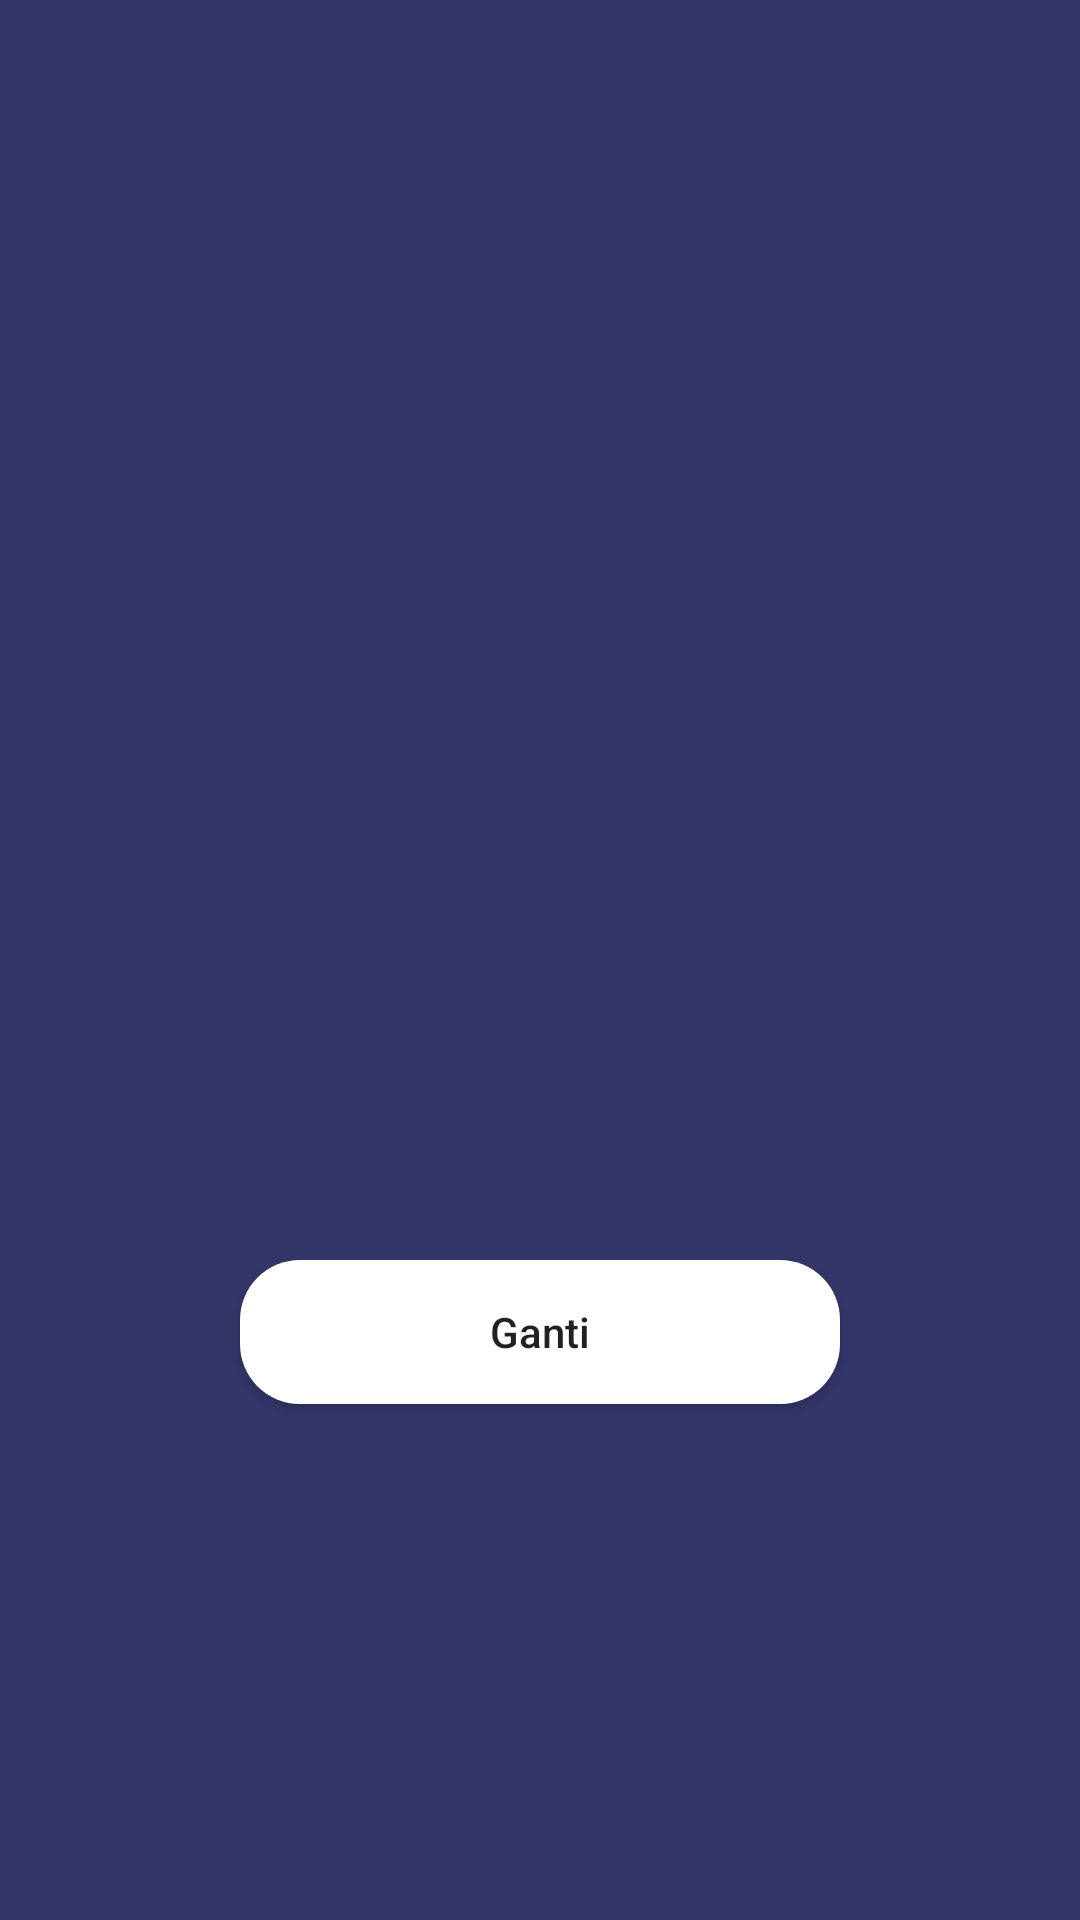

This screen was rendered from an Android layout file. Write that file and the resources it references.
<!-- AndroidManifest.xml: activity theme AppTheme.noactionbarfullscreen -->
<!-- res/layout/activity_ganti_foto.xml -->
<?xml version="1.0" encoding="utf-8"?>
<androidx.constraintlayout.widget.ConstraintLayout xmlns:android="http://schemas.android.com/apk/res/android"
    xmlns:app="http://schemas.android.com/apk/res-auto"
    xmlns:tools="http://schemas.android.com/tools"
    android:layout_width="match_parent"
    android:layout_height="match_parent"
    android:background="@color/colorPrimary"
    tools:context=".ui.profile.GantiFotoActivity">

    <ImageView
        android:id="@+id/iv_ganti"
        android:layout_width="200dp"
        android:layout_height="200dp"
        android:layout_marginBottom="16dp"
        android:contentDescription="@string/baner"
        app:layout_constraintBottom_toBottomOf="parent"
        app:layout_constraintEnd_toEndOf="parent"
        app:layout_constraintStart_toStartOf="parent"
        app:layout_constraintTop_toTopOf="parent"
        tools:srcCompat="@tools:sample/avatars" />

    <ProgressBar
        android:id="@+id/progresbar_signup2"
        style="?android:attr/progressBarStyle"
        android:layout_width="wrap_content"
        android:layout_height="wrap_content"
        app:layout_constraintBottom_toBottomOf="parent"
        app:layout_constraintEnd_toEndOf="parent"
        app:layout_constraintStart_toStartOf="parent"
        app:layout_constraintTop_toTopOf="parent">

    </ProgressBar>

    <Button
        android:id="@+id/btn_ganti"
        android:layout_width="200dp"
        android:layout_height="wrap_content"
        android:layout_marginTop="8dp"
        android:background="@drawable/shape_rectangle_white_sukses"
        android:text="@string/ganti"
        android:textAllCaps="false"
        app:layout_constraintEnd_toEndOf="parent"
        app:layout_constraintStart_toStartOf="parent"
        app:layout_constraintTop_toBottomOf="@+id/iv_ganti" />

    <ImageView
        android:id="@+id/btn_tambah"
        android:layout_width="50dp"
        android:layout_height="50dp"
        android:contentDescription="@string/baner"
        app:layout_constraintBottom_toBottomOf="@+id/iv_ganti"
        app:layout_constraintEnd_toEndOf="@+id/iv_ganti"
        app:srcCompat="@drawable/btn_upload" />

</androidx.constraintlayout.widget.ConstraintLayout>
<!-- resources referenced by this layout -->
<resources>
  <color name="colorPrimary">#34366A</color>
  <!-- drawable shape_rectangle_white_sukses (drawable) -->
  <?xml version="1.0" encoding="utf-8"?>
  <shape xmlns:android="http://schemas.android.com/apk/res/android"
      android:shape="rectangle">
  
      <solid android:color="@color/colorwhite"/>
  
      <corners android:radius="20dp"/>
  
  </shape>
  <string name="baner">baner</string>
  <string name="ganti">Ganti</string>
  <style name="AppTheme.noactionbarfullscreen" parent="Theme.AppCompat.Light.DarkActionBar">
          
          <item name="windowActionBar">false</item>
          <item name="windowNoTitle">true</item>
          <item name="android:windowFullscreen">true</item>
          <item name="colorControlNormal">@color/colorPrimary</item>
          <item name="colorControlActivated">@color/colorPrimaryDark</item>
          <item name="colorControlHighlight">@color/colorAccent</item>
      </style>
  <color name="colorwhite">#FFFFFF</color>
  <color name="colorPrimaryDark">#292A50</color>
  <color name="colorAccent">#34366A</color>
</resources>
